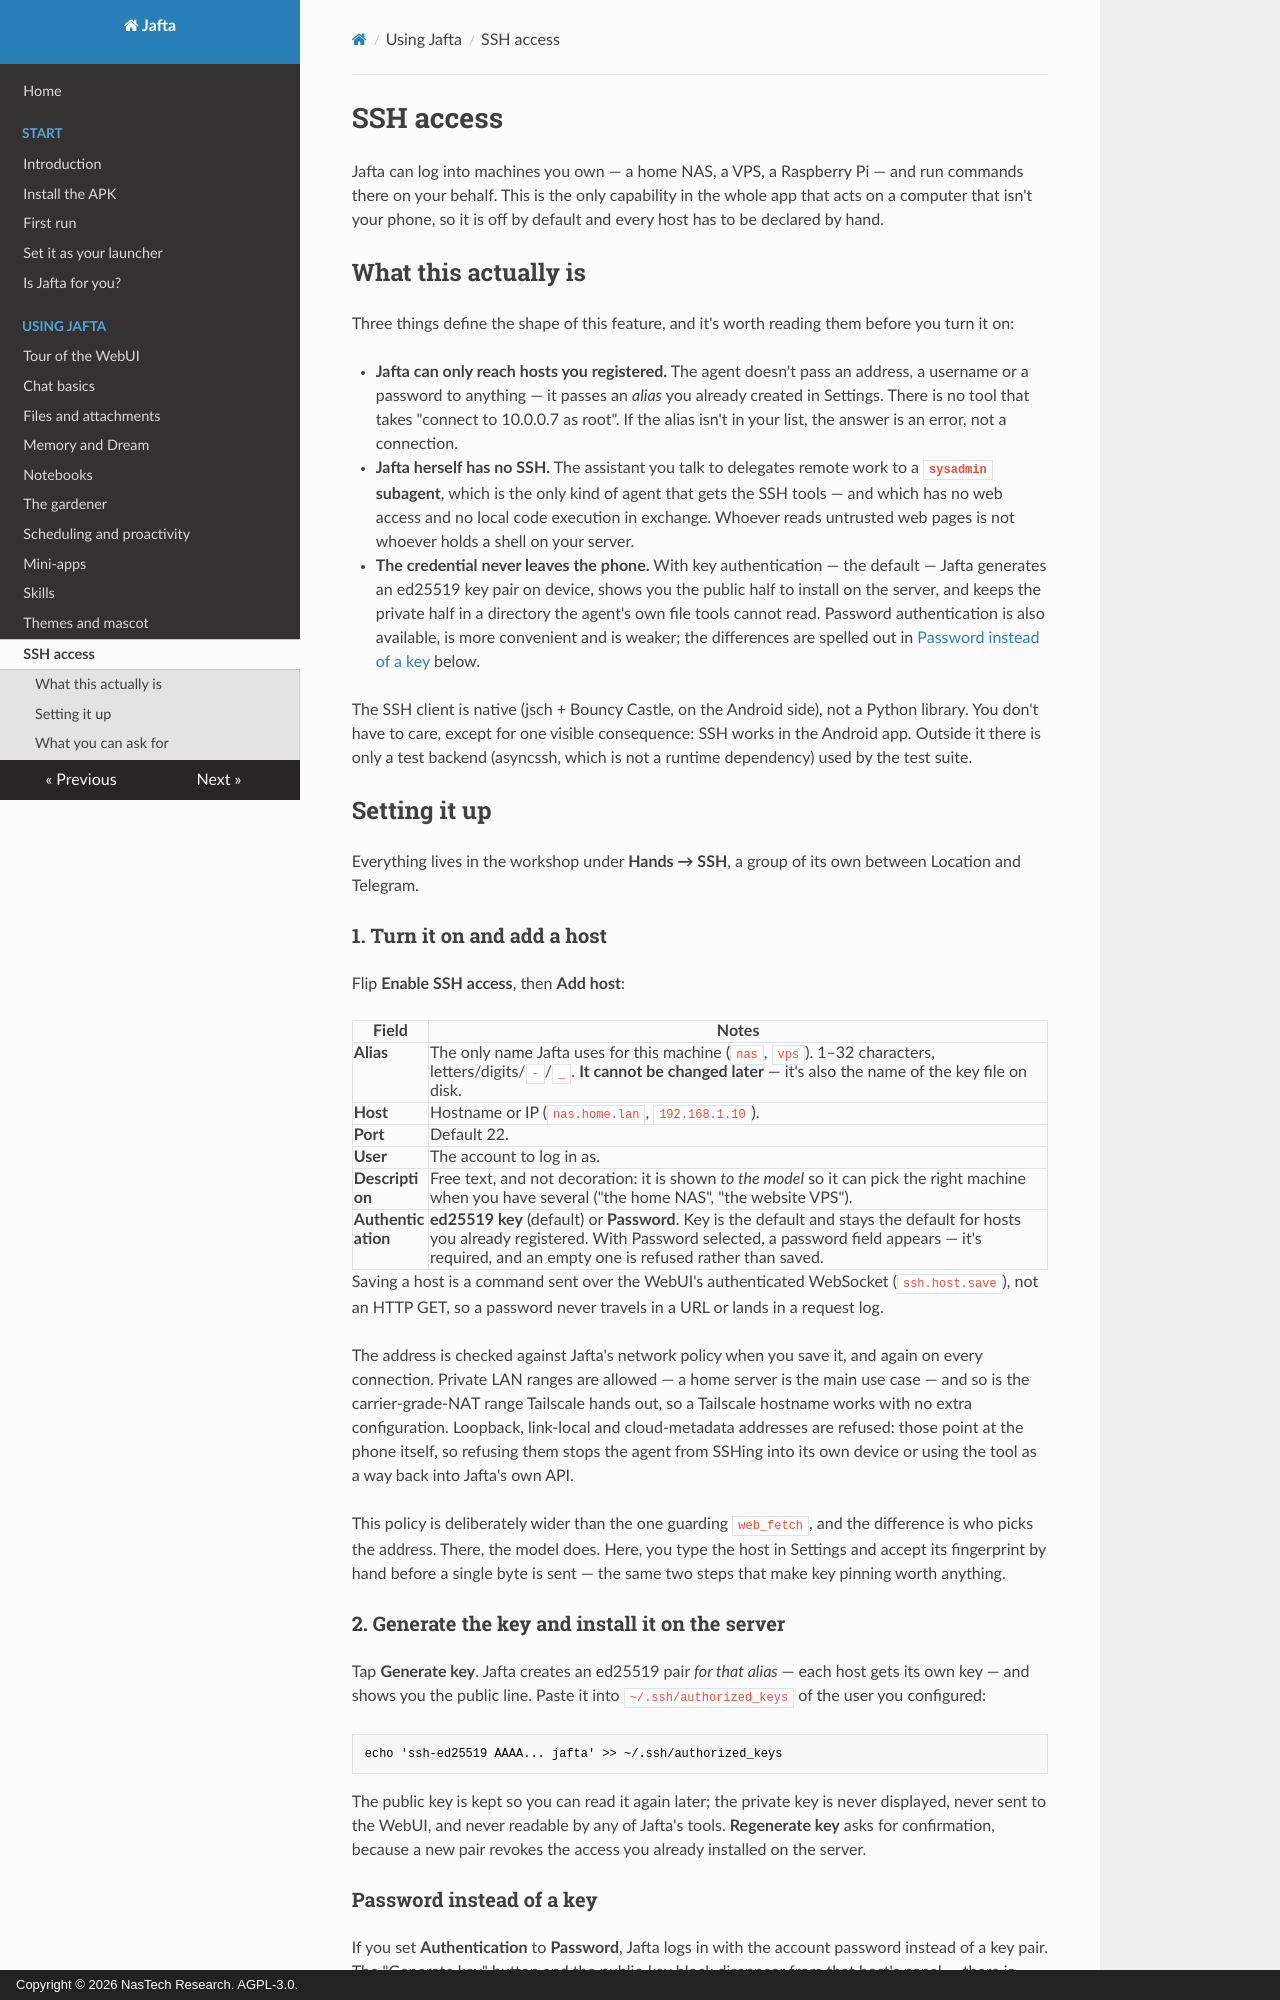

repository: nastechresearch/Jafta · page: using/ssh/index.html · generator: mkdocs · copyright: Copyright © 2026 NasTech Research. AGPL-3.0.

# SSH access

Jafta can log into machines you own — a home NAS, a VPS, a Raspberry Pi — and run commands there on your behalf. This is the only capability in the whole app that acts on a computer that isn't your phone, so it is off by default and every host has to be declared by hand.

## What this actually is

Three things define the shape of this feature, and it's worth reading them before you turn it on:

- **Jafta can only reach hosts you registered.** The agent doesn't pass an address, a username or a password to anything — it passes an *alias* you already created in Settings. There is no tool that takes "connect to 10.0.0.7 as root". If the alias isn't in your list, the answer is an error, not a connection.
- **Jafta herself has no SSH.** The assistant you talk to delegates remote work to a **`sysadmin` subagent**, which is the only kind of agent that gets the SSH tools — and which has no web access and no local code execution in exchange. Whoever reads untrusted web pages is not whoever holds a shell on your server.
- **The credential never leaves the phone.** With key authentication — the default — Jafta generates an ed25519 key pair on device, shows you the public half to install on the server, and keeps the private half in a directory the agent's own file tools cannot read. Password authentication is also available, is more convenient and is weaker; the differences are spelled out in [Password instead of a key](#password-instead-of-a-key) below.

The SSH client is native (jsch + Bouncy Castle, on the Android side), not a Python library. You don't have to care, except for one visible consequence: SSH works in the Android app. Outside it there is only a test backend (asyncssh, which is not a runtime dependency) used by the test suite.

## Setting it up

Everything lives in the workshop under **Hands → SSH**, a group of its own between Location and Telegram.

### 1. Turn it on and add a host

Flip **Enable SSH access**, then **Add host**:

| Field | Notes |
|---|---|
| **Alias** | The only name Jafta uses for this machine (`nas`, `vps`). 1–32 characters, letters/digits/`-`/`_`. **It cannot be changed later** — it's also the name of the key file on disk. |
| **Host** | Hostname or IP (`nas.home.lan`, `192.168.1.10`). |
| **Port** | Default 22. |
| **User** | The account to log in as. |
| **Description** | Free text, and not decoration: it is shown *to the model* so it can pick the right machine when you have several ("the home NAS", "the website VPS"). |
| **Authentication** | **ed25519 key** (default) or **Password**. Key is the default and stays the default for hosts you already registered. With Password selected, a password field appears — it's required, and an empty one is refused rather than saved. |

Saving a host is a command sent over the WebUI's authenticated WebSocket (`ssh.host.save`), not an HTTP GET, so a password never travels in a URL or lands in a request log.

The address is checked against Jafta's network policy when you save it, and again on every connection. Private LAN ranges are allowed — a home server is the main use case — and so is the carrier-grade-NAT range Tailscale hands out, so a Tailscale hostname works with no extra configuration. Loopback, link-local and cloud-metadata addresses are refused: those point at the phone itself, so refusing them stops the agent from SSHing into its own device or using the tool as a way back into Jafta's own API.

This policy is deliberately wider than the one guarding `web_fetch`, and the difference is who picks the address. There, the model does. Here, you type the host in Settings and accept its fingerprint by hand before a single byte is sent — the same two steps that make key pinning worth anything.

### 2. Generate the key and install it on the server

Tap **Generate key**. Jafta creates an ed25519 pair *for that alias* — each host gets its own key — and shows you the public line. Paste it into `~/.ssh/authorized_keys` of the user you configured:

```
echo 'ssh-ed25519 AAAA... jafta' >> ~/.ssh/authorized_keys
```

The public key is kept so you can read it again later; the private key is never displayed, never sent to the WebUI, and never readable by any of Jafta's tools. **Regenerate key** asks for confirmation, because a new pair revokes the access you already installed on the server.
